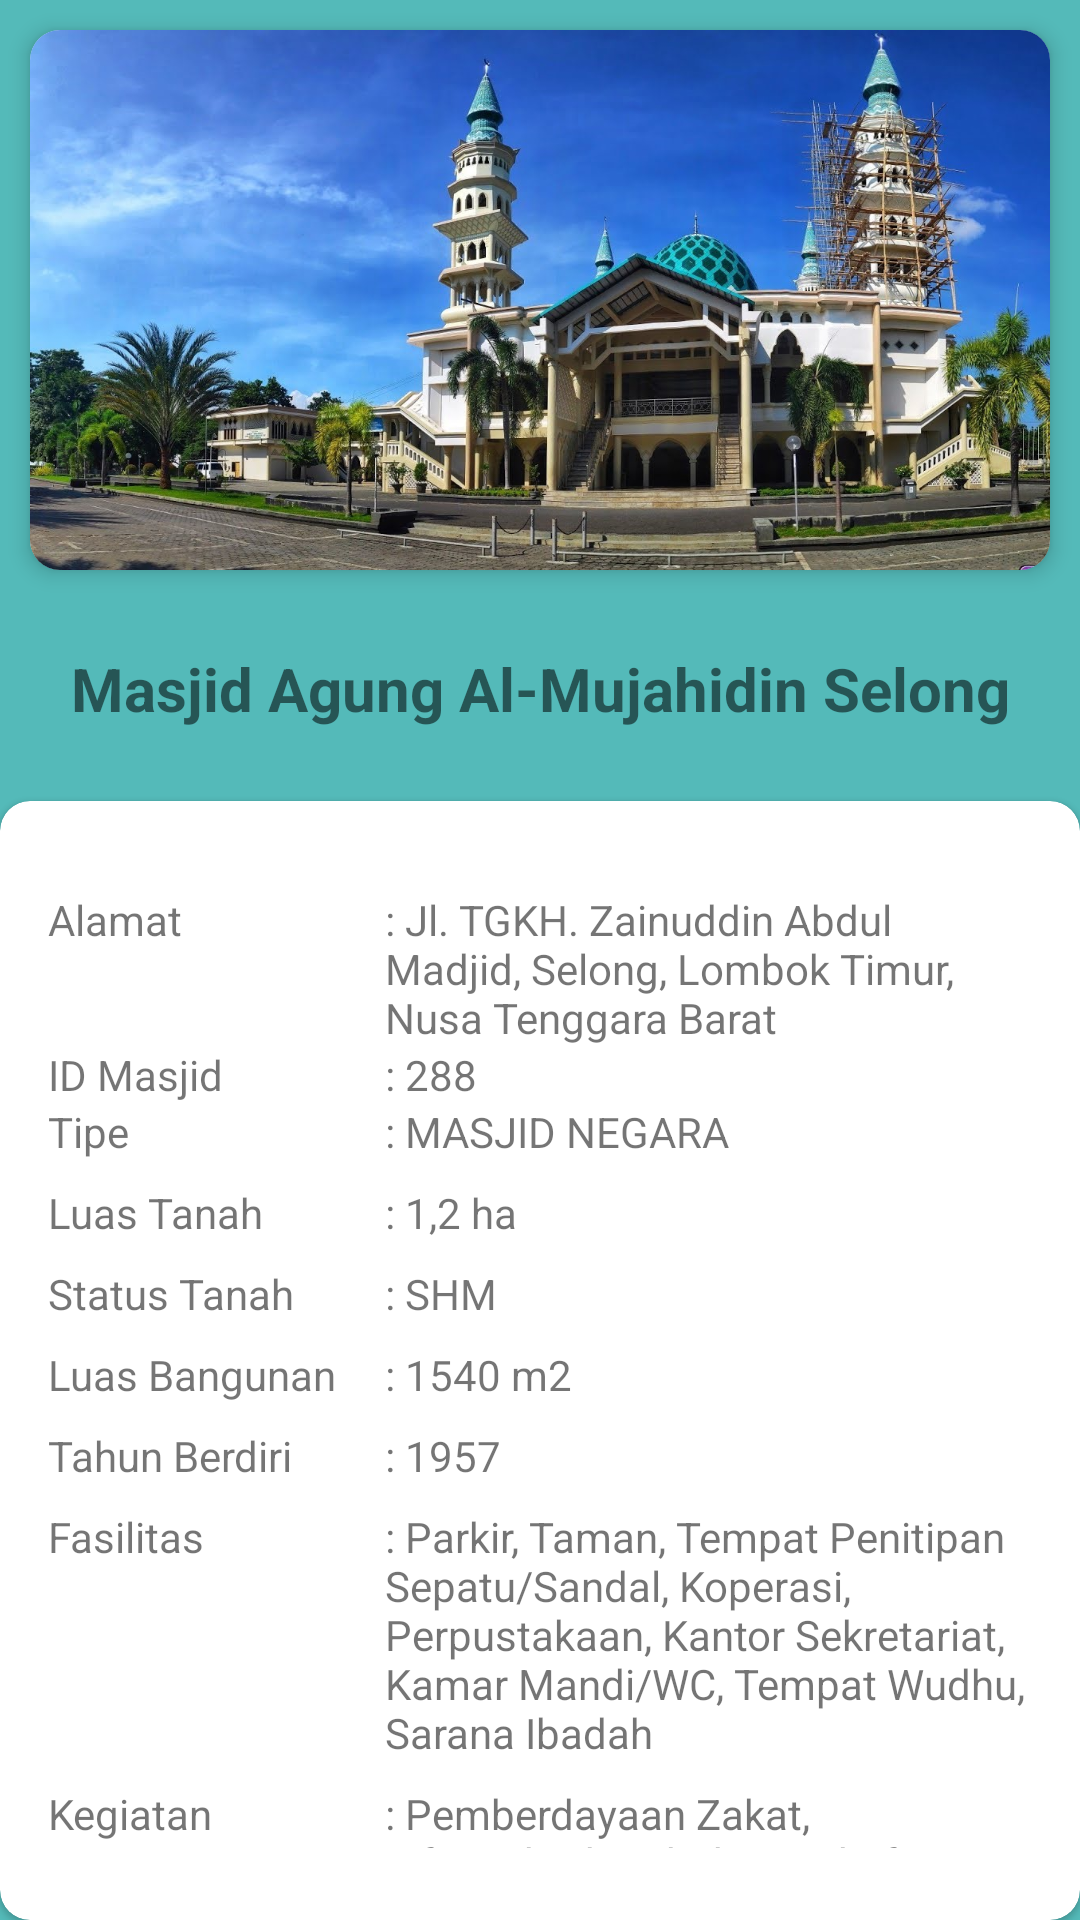

This screen was rendered from an Android layout file. Write that file and the resources it references.
<!-- AndroidManifest.xml: activity theme Theme.profile -->
<!-- res/layout/profile.xml -->
<?xml version="1.0" encoding="utf-8"?>
<LinearLayout xmlns:android="http://schemas.android.com/apk/res/android"
    xmlns:app="http://schemas.android.com/apk/res-auto"
    xmlns:tools="http://schemas.android.com/tools"
    android:layout_width="match_parent"
    android:layout_height="match_parent"
    android:background="@color/teal_700"
    android:orientation="vertical">

    <androidx.cardview.widget.CardView
        android:layout_width="match_parent"
        android:layout_height="180dp"
        android:layout_margin="10dp"
        app:cardCornerRadius="10dp"
        app:cardElevation="4dp">

        <RelativeLayout
            android:layout_width="match_parent"
            android:layout_height="match_parent"
            android:background="@drawable/mujahidin"/>


    </androidx.cardview.widget.CardView>

    <LinearLayout
        android:layout_width="match_parent"
        android:layout_height="wrap_content"
        android:orientation="vertical">
        <TextView
            android:id="@+id/name_detail"
            android:layout_width="match_parent"
            android:layout_height="wrap_content"
            android:textSize="20sp"
            android:textStyle="bold"
            android:layout_marginLeft="16dp"
            android:layout_marginRight="16dp"
            android:layout_marginTop="16dp"
            android:gravity="center_horizontal"
            android:text="@string/masjid" />
    </LinearLayout>

    <TableLayout
        android:layout_width="wrap_content"
        android:layout_height="wrap_content"
        android:layout_gravity="center_horizontal">

    </TableLayout>

    <com.google.android.material.card.MaterialCardView
        android:layout_width="match_parent"
        android:layout_height="match_parent"
        android:layout_marginTop="24dp"
        app:cardCornerRadius="10dp"
        android:background="@color/teal_700"
        >

        <TableLayout
            android:layout_width="wrap_content"
            android:layout_height="wrap_content"
            android:layout_marginLeft="16dp"
            android:layout_marginTop="30dp"
            android:layout_marginRight="16dp"
            android:layout_marginBottom="16dp">

            <TableRow
                android:layout_width="wrap_content"
                android:layout_height="wrap_content">

                <TextView
                    android:id="@+id/followers_detail"
                    android:layout_width="wrap_content"
                    android:layout_height="wrap_content"
                    android:layout_marginEnd="16dp"
                    android:text="Alamat"
                    android:textSize="14sp" />

                <TextView
                    android:id="@+id/following_detail"
                    android:layout_width="wrap_content"
                    android:layout_height="wrap_content"
                    android:layout_weight="1"
                    android:text="@string/alamat"
                    android:textSize="14sp" />
            </TableRow>
            <TableRow
                android:layout_width="match_parent"
                android:layout_height="wrap_content">

                <TextView
                    android:layout_width="wrap_content"
                    android:layout_height="wrap_content"
                    android:layout_marginEnd="16dp"
                    android:text="ID Masjid"
                    android:textSize="14sp" />

                <TextView
                    android:layout_width="wrap_content"
                    android:layout_height="wrap_content"
                    android:layout_weight="1"
                    android:text="@string/id"
                    android:textSize="14sp" />
            </TableRow>

            <TableRow
                android:layout_width="match_parent"
                android:layout_height="wrap_content"
                android:layout_marginBottom="8dp">

                <TextView
                    android:layout_width="wrap_content"
                    android:layout_height="wrap_content"
                    android:layout_marginEnd="16dp"
                    android:text="Tipe"
                    android:textSize="14sp" />

                <TextView
                    android:id="@+id/location_detail"
                    android:layout_width="match_parent"
                    android:layout_height="wrap_content"
                    android:layout_weight="1"
                    android:text="@string/tipe"
                    android:textSize="14sp" />
            </TableRow>

            <TableRow
                android:layout_width="match_parent"
                android:layout_height="wrap_content"
                android:layout_marginBottom="8dp">

                <TextView
                    android:layout_width="wrap_content"
                    android:layout_height="wrap_content"
                    android:layout_marginEnd="16dp"
                    android:text="Luas Tanah"
                    android:textSize="14sp" />

                <TextView
                    android:id="@+id/company_detail"
                    android:layout_width="match_parent"
                    android:layout_height="wrap_content"
                    android:layout_weight="1"
                    android:text="@string/luas_tanah"
                    android:textSize="14sp" />
            </TableRow>

            <TableRow
                android:layout_width="match_parent"
                android:layout_height="wrap_content"
                android:layout_marginBottom="8dp">

                <TextView
                    android:layout_width="wrap_content"
                    android:layout_height="wrap_content"
                    android:layout_marginEnd="16dp"
                    android:text="Status Tanah"
                    android:textSize="14sp" />

                <TextView
                    android:id="@+id/repository_detail"
                    android:layout_width="match_parent"
                    android:layout_height="wrap_content"
                    android:layout_weight="1"
                    android:text="@string/status_tanah"
                    android:textSize="14sp" />
            </TableRow>

            <TableRow
                android:layout_width="match_parent"
                android:layout_height="wrap_content"
                android:layout_marginBottom="8dp">

                <TextView
                    android:layout_width="wrap_content"
                    android:layout_height="wrap_content"
                    android:layout_marginEnd="16dp"
                    android:text="Luas Bangunan"
                    android:textSize="14sp" />

                <TextView
                    android:id="@+id/tx1"
                    android:layout_width="match_parent"
                    android:layout_height="wrap_content"
                    android:layout_weight="1"
                    android:text="@string/luas_bangunan"
                    android:textSize="14sp" />
            </TableRow>

            <TableRow
                android:layout_width="match_parent"
                android:layout_height="wrap_content"
                android:layout_marginBottom="8dp">

                <TextView
                    android:layout_width="wrap_content"
                    android:layout_height="wrap_content"
                    android:layout_marginEnd="16dp"
                    android:text="Tahun Berdiri"
                    android:textSize="14sp" />

                <TextView
                    android:id="@+id/tx2"
                    android:layout_width="match_parent"
                    android:layout_height="wrap_content"
                    android:layout_weight="1"
                    android:text="@string/tahun_Berdiri"
                    android:textSize="14sp" />
            </TableRow>

            <TableRow
                android:layout_width="match_parent"
                android:layout_height="wrap_content"
                android:layout_marginBottom="8dp">

                <TextView
                    android:layout_width="wrap_content"
                    android:layout_height="wrap_content"
                    android:layout_marginEnd="16dp"
                    android:text="Fasilitas"
                    android:textSize="14sp" />

                <TextView
                    android:id="@+id/tx3"
                    android:layout_width="match_parent"
                    android:layout_height="wrap_content"
                    android:layout_weight="1"
                    android:text="@string/fasilitas"
                    android:textSize="14sp" />
            </TableRow>

            <TableRow
                android:layout_width="match_parent"
                android:layout_height="wrap_content"
                android:layout_marginBottom="8dp">

                <TextView
                    android:layout_width="wrap_content"
                    android:layout_height="wrap_content"
                    android:layout_marginEnd="16dp"
                    android:text="Kegiatan"
                    android:textSize="14sp" />

                <TextView
                    android:id="@+id/tx4"
                    android:layout_width="match_parent"
                    android:layout_height="wrap_content"
                    android:layout_weight="1"
                    android:text="@string/kegiatan"
                    android:textSize="14sp" />
            </TableRow>
        </TableLayout>
    </com.google.android.material.card.MaterialCardView>

</LinearLayout>
<!-- resources referenced by this layout -->
<resources>
  <color name="teal_700">#54BAB9</color>
  <!-- drawable mujahidin: jpg bitmap (drawable, 247592 bytes) -->
  <string name="alamat">: Jl. TGKH. Zainuddin Abdul Madjid, Selong, Lombok Timur, Nusa Tenggara Barat</string>
  <string name="fasilitas">: Parkir, Taman, Tempat Penitipan Sepatu/Sandal, Koperasi, Perpustakaan, Kantor Sekretariat, Kamar Mandi/WC, Tempat Wudhu, Sarana Ibadah</string>
  <string name="id">: 288</string>
  <string name="kegiatan">: Pemberdayaan Zakat, Infaq, Shodaqoh dan Wakaf, Menyelenggarakan kegiatan sosial ekonomi (koperasi masjid), Menyelenggarakan Dakwah Islam/Tabliq Akbar, Menyelenggarakan Hari Besar Islam, Menyelenggarakan Sholat Jumat, Menyelenggarakan Ibadah Sholat Fardhu</string>
  <string name="luas_bangunan">: 1540 m2</string>
  <string name="luas_tanah">: 1,2 ha</string>
  <string name="masjid">Masjid Agung Al-Mujahidin Selong</string>
  <string name="status_tanah">: SHM</string>
  <string name="tahun_Berdiri">: 1957</string>
  <string name="tipe">: MASJID NEGARA</string>
  <style name="Theme.profile" parent="Theme.MaterialComponents.DayNight.NoActionBar">
          
          <item name="colorPrimary">@color/cream_500</item>
          <item name="colorPrimaryVariant">@color/cream_500</item>
          <item name="colorOnPrimary">@color/white</item>
          
          <item name="colorSecondary">@color/teal_700</item>
          <item name="colorSecondaryVariant">@color/teal_700</item>
          <item name="colorOnSecondary">@color/black</item>
          
          <item name="android:statusBarColor" tools:targetApi="l">?attr/colorPrimaryVariant</item>
          
      </style>
  <color name="cream_500">#F7ECDE</color>
  <color name="white">#FFFFFFFF</color>
  <color name="black">#FF000000</color>
</resources>
